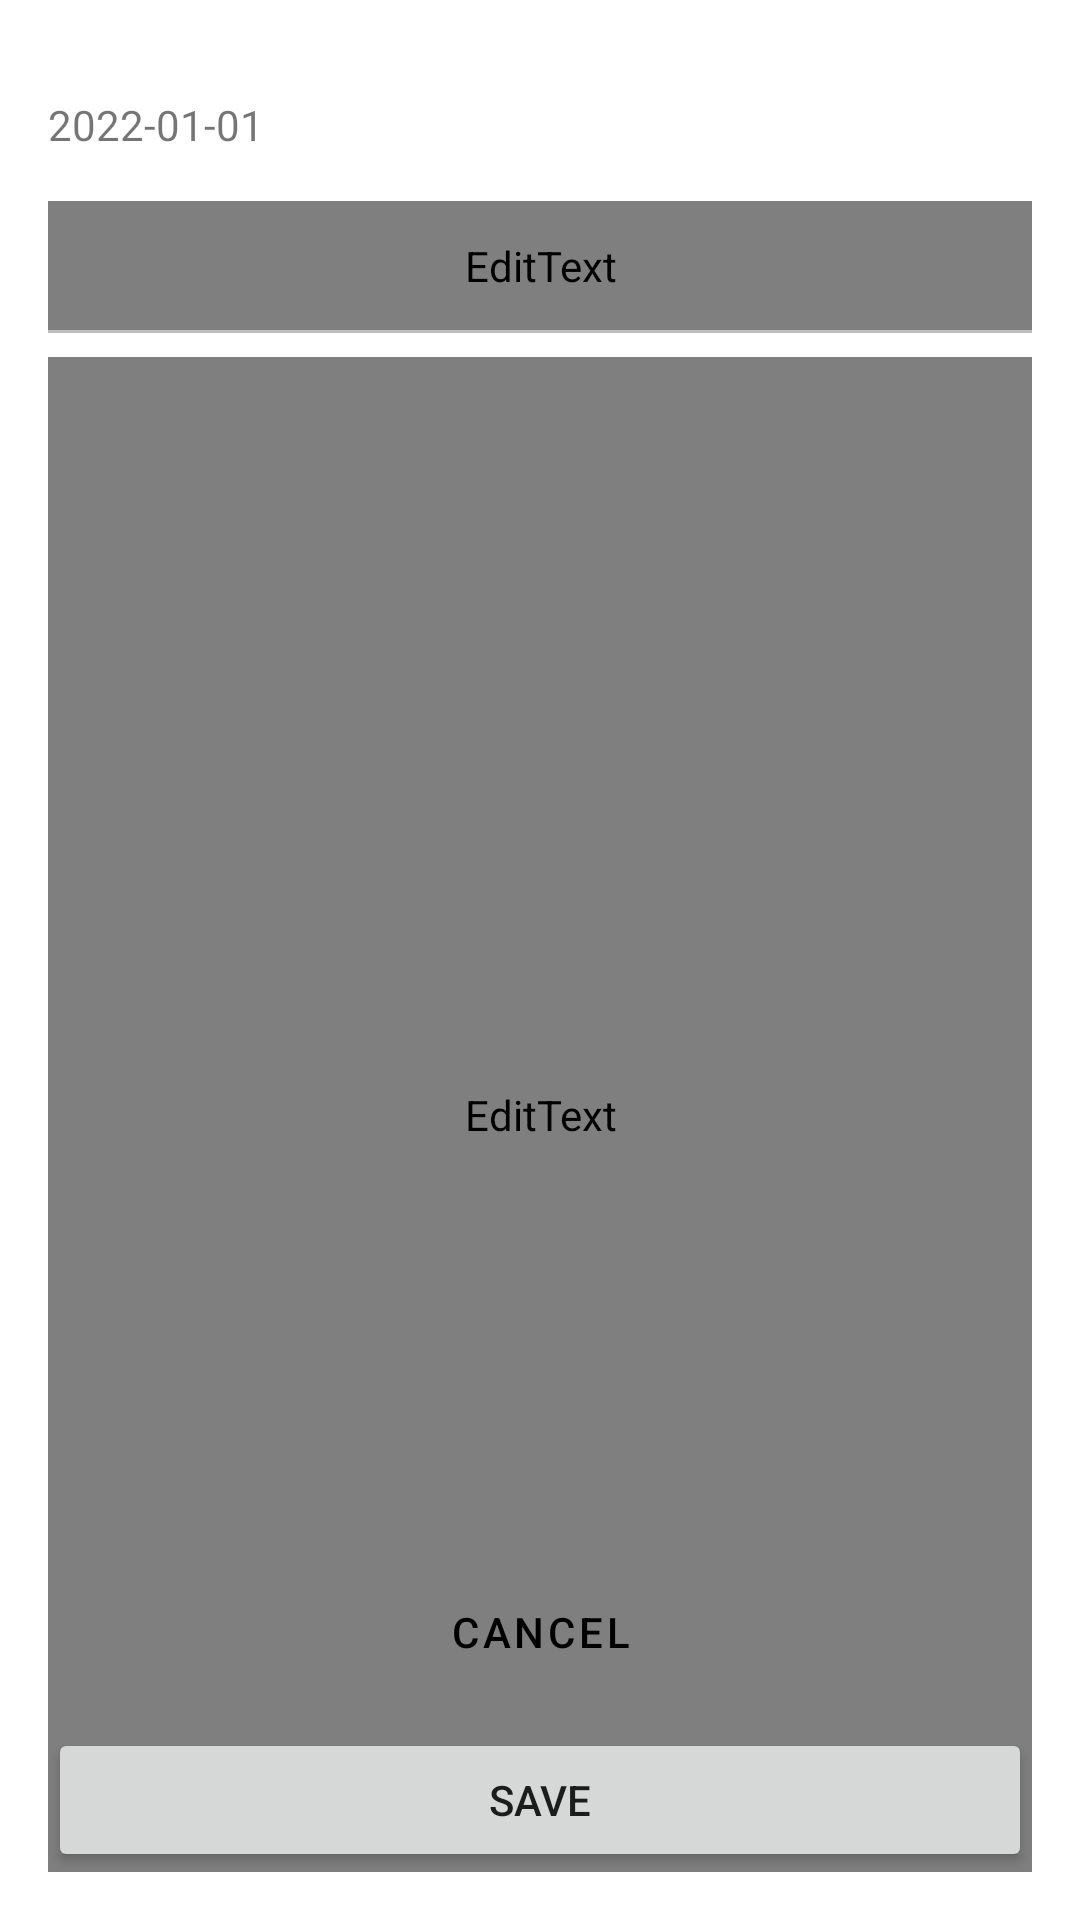

Produce the Android XML layout that renders to this screen, including the resource entries it uses.
<!-- AndroidManifest.xml: application theme Theme.Note -->
<!-- res/layout/fragment_edit.xml -->
<?xml version="1.0" encoding="utf-8"?>
<layout xmlns:android="http://schemas.android.com/apk/res/android"
    xmlns:tools="http://schemas.android.com/tools"
    tools:context=".EditFragment">

    <data>
        <variable
            name="editFragment"
            type="com.example.note.EditFragment" />
    </data>

    <RelativeLayout
        android:layout_width="match_parent"
        android:layout_height="match_parent"
        android:padding="16dp">
        <TextView
        android:id="@+id/timestamp_tv"
        android:layout_width="match_parent"
        android:layout_height="wrap_content"
        android:paddingVertical="16dp"
        android:layout_alignParentTop="true"
        android:text="2022-01-01"/>

        <EditText
            android:id="@+id/title_et"
            android:layout_width="match_parent"
            android:layout_height="wrap_content"
            android:paddingHorizontal="8dp"
            android:paddingVertical="12dp"
            android:layout_below="@+id/timestamp_tv"
            android:hint="제목"
            android:textSize="17sp"
            android:textStyle="bold"
            android:fontFamily="@font/cafe"
            android:background="@android:color/transparent" />

        <RelativeLayout
            android:id="@+id/border"
            android:layout_width="match_parent"
            android:layout_height="1dp"
            android:background="#BDBDBD"
            android:layout_marginBottom="8dp"
            android:layout_below="@id/title_et"/>

        <EditText
            android:id="@+id/content_et"
            android:layout_width="match_parent"
            android:layout_height="match_parent"
            android:padding="8dp"
            android:gravity="top"
            android:background="@android:color/transparent"
            android:layout_below="@+id/border"
            android:scrollbars="vertical"
            android:fontFamily="@font/cafe"
            android:lineSpacingExtra="5sp"
            android:hint="내용"/>

        <Button
            android:id="@+id/cancel_btn"
            android:layout_width="match_parent"
            android:layout_height="wrap_content"
            android:layout_above="@id/save_btn"
            android:layout_marginTop="16dp"
            style="@style/Widget.MaterialComponents.Button.OutlinedButton"
            android:text="cancel"/>
        <Button
            android:id="@+id/save_btn"
            android:layout_width="match_parent"
            android:layout_height="wrap_content"
            android:layout_alignParentBottom="true"
            android:layout_marginTop="8dp"
            android:text="save"/>
    </RelativeLayout>

</layout>
<!-- resources referenced by this layout -->
<resources>
  <style name="Theme.Note" parent="Theme.MaterialComponents.DayNight.DarkActionBar">
          
          <item name="colorPrimary">@color/black</item>
          <item name="colorPrimaryVariant">@color/black</item>
          <item name="colorOnPrimary">@color/white</item>
          
          <item name="colorSecondary">@color/black</item>
          <item name="colorSecondaryVariant">@color/teal_700</item>
          <item name="colorOnSecondary">@color/white</item>
          
          <item name="android:statusBarColor" tools:targetApi="l">?attr/colorPrimaryVariant</item>
          
  
      </style>
  <!-- not gathered from this repository: default colours our renderer supplied (Android Studio template values) -->
  <color name="teal_700">#FF018786</color>
  <color name="black">#FF000000</color>
  <color name="white">#FFFFFFFF</color>
</resources>
